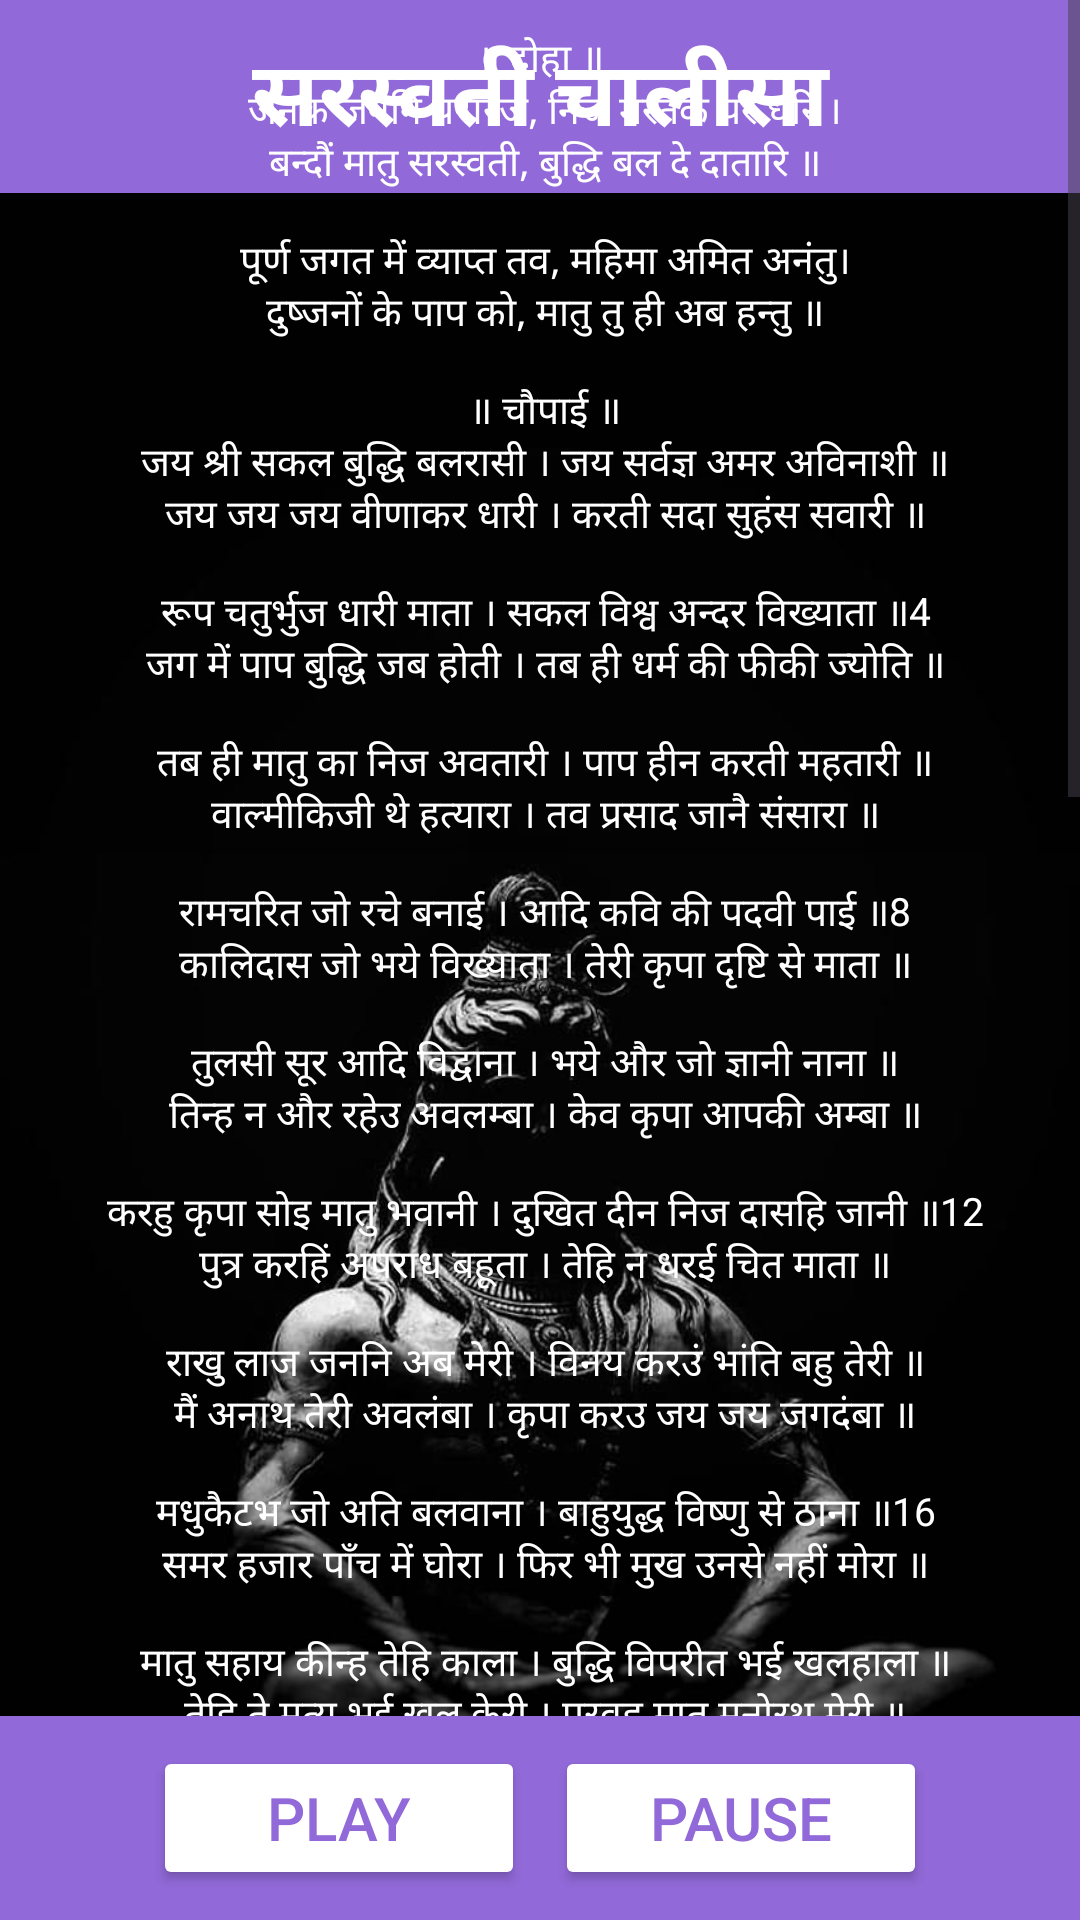

Write the Android layout XML for this screen, with the resource values it uses.
<!-- AndroidManifest.xml: application theme Theme.AllChalisa -->
<!-- res/layout/activity_shree_saraswati_chalisa.xml -->
<?xml version="1.0" encoding="utf-8"?>
<RelativeLayout xmlns:android="http://schemas.android.com/apk/res/android"
    android:layout_width="match_parent"
    android:layout_height="match_parent"
    android:background="@drawable/background">
    <LinearLayout
        android:layout_width="match_parent"
        android:layout_height="wrap_content"
        android:orientation="horizontal"
        android:gravity="center"
        android:layout_alignParentTop="true">

        <TextView
            android:layout_width="match_parent"
            android:layout_height="match_parent"
            android:text="@string/title10"
            android:gravity="center"
            android:background="#9169D8"
            android:padding="10sp"
            android:textColor="@color/white"
            android:textSize="30sp"/>
    </LinearLayout>
    <LinearLayout
        android:id="@+id/buttons"
        android:layout_width="match_parent"
        android:layout_height="wrap_content"
        android:orientation="horizontal"
        android:gravity="center"
        android:background="#9169D8"
        android:padding="10sp"
        android:layout_alignParentBottom="true">
        <Button
            android:id="@+id/play"
            android:onClick="play"
            android:layout_width="124dp"
            android:layout_height="wrap_content"
            android:backgroundTint="@color/white"
            android:textColor="#9169D8"
            android:textSize="20sp"
            android:text="Play"/>

        <Button
            android:id="@+id/pause"
            android:layout_width="124dp"
            android:layout_height="wrap_content"
            android:layout_marginLeft="10dp"
            android:backgroundTint="@color/white"
            android:onClick="pause"
            android:text="Pause"
            android:textColor="#9169D8"
            android:textSize="20sp" />
    </LinearLayout>

    <ScrollView
        android:layout_width="398dp"
        android:layout_height="600dp"
        android:layout_above="@id/buttons">
        
        <LinearLayout
            android:layout_width="match_parent"
            android:layout_height="wrap_content"
            android:orientation="vertical"
            android:paddingTop="10sp">

            <TextView
                android:layout_width="match_parent"
                android:layout_height="wrap_content"
                android:text="@string/SaraswatiChalisa"
                android:gravity="center"
                android:textColor="@color/white"
                android:textSize="13sp" />
        </LinearLayout>
    </ScrollView>

</RelativeLayout>
<!-- resources referenced by this layout -->
<resources>
  <!-- drawable background: jpg bitmap (drawable, 29034 bytes) -->
  <string name="SaraswatiChalisa">
  
          <br>॥ दोहा ॥\n</br>
  <br>जनक जननि पद्मरज,
      निज मस्तक पर धरि ।\n</br>
  <br>बन्दौं मातु सरस्वती,
      बुद्धि बल दे दातारि ॥\n</br>
          <br>\n</br>
  <br>पूर्ण जगत में व्याप्त तव,
      महिमा अमित अनंतु।\n</br>
  <br>दुष्जनों के पाप को,
      मातु तु ही अब हन्तु ॥\n</br>
          <br>\n</br>
           <br>॥ चौपाई ॥\n</br>
  
  <br>जय श्री सकल बुद्धि बलरासी ।
  जय सर्वज्ञ अमर अविनाशी ॥\n</br>
  
  <br>जय जय जय वीणाकर धारी ।
  करती सदा सुहंस सवारी ॥\n</br>
  <br>\n</br>
  <br>रूप चतुर्भुज धारी माता ।
  सकल विश्व अन्दर विख्याता ॥4\n</br>
  
  <br>जग में पाप बुद्धि जब होती ।
  तब ही धर्म की फीकी ज्योति ॥\n</br>
  <br>\n</br>
  <br>तब ही मातु का निज अवतारी ।
  पाप हीन करती महतारी ॥\n</br>
  
  <br>वाल्मीकिजी थे हत्यारा ।
  तव प्रसाद जानै संसारा ॥\n</br>
  <br>\n</br>
  <br>रामचरित जो रचे बनाई ।
  आदि कवि की पदवी पाई ॥8\n</br>
  
  <br>कालिदास जो भये विख्याता ।
  तेरी कृपा दृष्टि से माता ॥\n</br>
  <br>\n</br>
  <br>तुलसी सूर आदि विद्वाना ।
  भये और जो ज्ञानी नाना ॥\n</br>
  
  <br>तिन्ह न और रहेउ अवलम्बा ।
  केव कृपा आपकी अम्बा ॥\n</br>
  <br>\n</br>
  <br>करहु कृपा सोइ मातु भवानी ।
  दुखित दीन निज दासहि जानी ॥12\n</br>
  
  <br>पुत्र करहिं अपराध बहूता ।
  तेहि न धरई चित माता ॥\n</br>
  <br>\n</br>
  <br>राखु लाज जननि अब मेरी ।
  विनय करउं भांति बहु तेरी ॥\n</br>
  
  <br>मैं अनाथ तेरी अवलंबा ।
  कृपा करउ जय जय जगदंबा ॥\n</br>
  <br>\n</br>
  <br>मधुकैटभ जो अति बलवाना ।
  बाहुयुद्ध विष्णु से ठाना ॥16\n</br>
  
  <br>समर हजार पाँच में घोरा ।
  फिर भी मुख उनसे नहीं मोरा ॥\n</br>
  <br>\n</br>
  <br>मातु सहाय कीन्ह तेहि काला ।
  बुद्धि विपरीत भई खलहाला ॥\n</br>
  
  <br>तेहि ते मृत्यु भई खल केरी ।
  पुरवहु मातु मनोरथ मेरी ॥\n</br>
  <br>\n</br>
  <br>चंड मुण्ड जो थे विख्याता ।
  क्षण महु संहारे उन माता ॥20\n</br>
  
  <br>रक्त बीज से समरथ पापी ।
  सुरमुनि हदय धरा सब काँपी ॥\n</br>
  <br>\n</br>
  <br>काटेउ सिर जिमि कदली खम्बा ।
  बारबार बिन वउं जगदंबा ॥\n</br>
  
  <br>जगप्रसिद्ध जो शुंभनिशुंभा ।
  क्षण में बाँधे ताहि तू अम्बा ॥\n</br>
  <br>\n</br>
  <br>भरतमातु बुद्धि फेरेऊ जाई ।
  रामचन्द्र बनवास कराई ॥24\n</br>
  
  <br>एहिविधि रावण वध तू कीन्हा ।
  सुर नरमुनि सबको सुख दीन्हा ॥\n</br>
  <br>\n</br>
  <br>को समरथ तव यश गुन गाना ।
  निगम अनादि अनंत बखाना ॥\n</br>
  
  <br>विष्णु रुद्र जस कहिन मारी ।
  जिनकी हो तुम रक्षाकारी ॥\n</br>
  <br>\n</br>
  <br>रक्त दन्तिका और शताक्षी ।
  नाम अपार है दानव भक्षी ॥28\n</br>
  
  <br>दुर्गम काज धरा पर कीन्हा ।
  दुर्गा नाम सकल जग लीन्हा ॥\n</br>
  <br>\n</br>
  <br>दुर्ग आदि हरनी तू माता ।
  कृपा करहु जब जब सुखदाता ॥\n</br>
  
  <br>नृप कोपित को मारन चाहे ।
  कानन में घेरे मृग नाहे ॥\n</br>
  <br>\n</br>
  <br>सागर मध्य पोत के भंजे ।
  अति तूफान नहिं कोऊ संगे ॥32\n</br>
  
  <br>भूत प्रेत बाधा या दुःख में ।
  हो दरिद्र अथवा संकट में ॥\n</br>
  <br>\n</br>
  <br>नाम जपे मंगल सब होई ।
  संशय इसमें करई न कोई ॥\n</br>
  
  <br>पुत्रहीन जो आतुर भाई ।
  सबै छांड़ि पूजें एहि भाई ॥\n</br>
  <br>\n</br>
  <br>करै पाठ नित यह चालीसा ।
  होय पुत्र सुन्दर गुण ईशा ॥36\n</br>
  
  <br>धूपादिक नैवेद्य चढ़ावै ।
  संकट रहित अवश्य हो जावै ॥\n</br>
  <br>\n</br>
  <br>भक्ति मातु की करैं हमेशा ।
  निकट न आवै ताहि कलेशा ॥\n</br>
  
  <br>बंदी पाठ करें सत बारा ।
  बंदी पाश दूर हो सारा ॥\n</br>
  
  <br>रामसागर बाँधि हेतु भवानी ।
  कीजै कृपा दास निज जानी ॥40\n</br>
  <br>\n</br>
  <br>॥दोहा॥\n</br>
  <br>मातु सूर्य कान्ति तव,
  अन्धकार मम रूप ।\n</br>
  <br>डूबन से रक्षा करहु,
  परूँ न मैं भव कूप ॥\n</br>
  <br>\n</br>
  <br>बलबुद्धि विद्या देहु मोहि,
  सुनहु सरस्वती मातु ।\n</br>
  <br>राम सागर अधम को,
      आश्रय तू ही देदातु ॥\n</br>
      </string>
  <string name="title10"><b>सरस्वती चालीसा</b></string>
  <style name="Theme.AllChalisa" parent="Base.Theme.AllChalisa" />
  <style name="Base.Theme.AllChalisa" parent="Theme.Material3.DayNight.NoActionBar">
          
          
      </style>
  <!-- not gathered from this repository: default colours our renderer supplied (Android Studio template values) -->
  <color name="white">#FFFFFFFF</color>
</resources>
